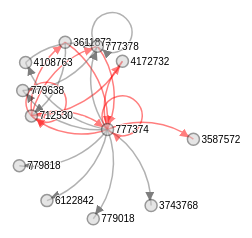
D3 v3 page, settled after 360 driven frames (6 s of simulated time); the page loaded 1 data file(s).



var width = 960,
    height = 500;

var force = d3.layout.force()
    .size([width, height])
    .linkDistance(80)
    .charge(-300)
    .on("tick", tick);
    
var drag = force.drag()
    .on("dragstart", dragstart);

var svg = d3.select("body").append("svg")
    .attr("width", width)
    .attr("height", height);

// Per-type markers, as they don't inherit styles.
var marker = svg.append("defs").selectAll("marker")
    .data(["suit", "licensing", "resolved"])
  .enter().append("marker")
    .attr("id", function(d) { return d; })
    .attr("viewBox", "0 -5 10 10")
    .attr("refX", 15)
    .attr("refY", -1.5)
    .attr("markerWidth", 6)
    .attr("markerHeight", 6)
    .attr("orient", "auto")
  .append("path")
    .attr("d", "M0,-5L10,0L0,5");
    
var link = svg.selectAll(".link"),
    node = svg.selectAll(".node");
    
d3.json("../json/network.json", function(error, graph) {
  if (error) throw error;
  
  force
      .nodes(graph.nodes)
      .links(graph.links)
      .start();

  link = link
      .data(graph.links)
    .enter().append("path")
      .attr("class", function(d) { return "link " + d.type; })
      .attr("marker-end", function(d) { return "url(#" + d.type + ")"; });

  node = node
      .data(graph.nodes)
    .enter().append("g")
      .attr("class", "node")
      .on("dblclick", dblclick)
      .call(drag);
  
  node
      .append("circle")
      .attr("r", 6);

  node
      .append("text")
      .attr("dx", 8)
      .attr("dy", ".35em")
      .text(function(d) { return d.id; });
    
});

// Use elliptical arc path segments to doubly-encode directionality.
function tick() {
  link.attr("d", linkArc);
  node.attr("transform", transform);
}

function linkArc(d) {
  var x1 = d.source.x,
      y1 = d.source.y,
      x2 = d.target.x,
      y2 = d.target.y,
      dx = x2 - x1,
      dy = y2 - y1,
      dr = Math.sqrt(dx * dx + dy * dy);
    
  // Make arcs for self loops.  
  if ( d.source == d.target ) {
    // Deviate the target from the source a bit so that the arc does not collapse into a single point.  
    x2 ++;
    y2 ++;
    // Set a fixed arc radius.  
    dr = 20;
    return "M" + x1 + "," + y1 + "A" + dr + "," + dr + " 0 1,1 " + x2 + "," + y2;
  } else {
    return "M" + x1 + "," + y1 + "A" + dr + "," + dr + " 0 0,1 " + x2 + "," + y2;
  }
}

function transform(d) {
  return "translate(" + d.x + "," + d.y + ")";
}
  
function dragstart(d) {
  d3.select(this).classed("fixed", d.fixed = true);
}
  
function dblclick(d) {
  d3.select(this).classed("fixed", d.fixed = false);
}



### data: ../json/network.json
{
 "directed": true,
 "graph": {},
 "nodes": [
  {
   "id": 3611873
  },
  {
   "id": 777378
  },
  {
   "id": 779018
  },
  {
   "id": 712530
  },
  {
   "id": 3587572
  },
  {
   "id": 779638
  },
  {
   "id": 3743768
  },
  {
   "id": 6122842
  },
  "... 4 more items"
 ],
 "links": [
  {
   "target": 3,
   "source": 0,
   "txn_key": 15847118,
   "amount": 5.0,
   "date": "2010-06-27T19:15:35Z",
   "type": "suit"
  },
  {
   "target": 11,
   "source": 0,
   "txn_key": 15847286,
   "amount": 5000.0,
   "date": "2010-06-28T11:59:18Z",
   "type": "licensing"
  },
  {
   "target": 1,
   "source": 1,
   "txn_key": 15835350,
   "amount": 50.0,
   "date": "2010-07-08T09:40:59Z",
   "type": "suit"
  },
  {
   "target": 11,
   "source": 1,
   "txn_key": 15779637,
   "amount": 55000.0,
   "date": "2010-11-06T12:03:31Z",
   "type": "licensing"
  },
  {
   "target": 5,
   "source": 1,
   "txn_key": 15819385,
   "amount": 200.0,
   "date": "2010-07-19T09:16:34Z",
   "type": "suit"
  },
  {
   "target": 0,
   "source": 3,
   "txn_key": 15847288,
   "amount": 5000.0,
   "date": "2010-06-28T09:52:47Z",
   "type": "licensing"
  },
  {
   "target": 1,
   "source": 3,
   "txn_key": 15842393,
   "amount": 5000.0,
   "date": "2010-07-03T15:10:15Z",
   "type": "licensing"
  },
  {
   "target": 3,
   "source": 3,
   "txn_key": 15857109,
   "amount": 0.99,
   "date": "2010-05-06T15:20:43Z",
   "type": "licensing"
  },
  "... 14 more items"
 ],
 "multigraph": false
}